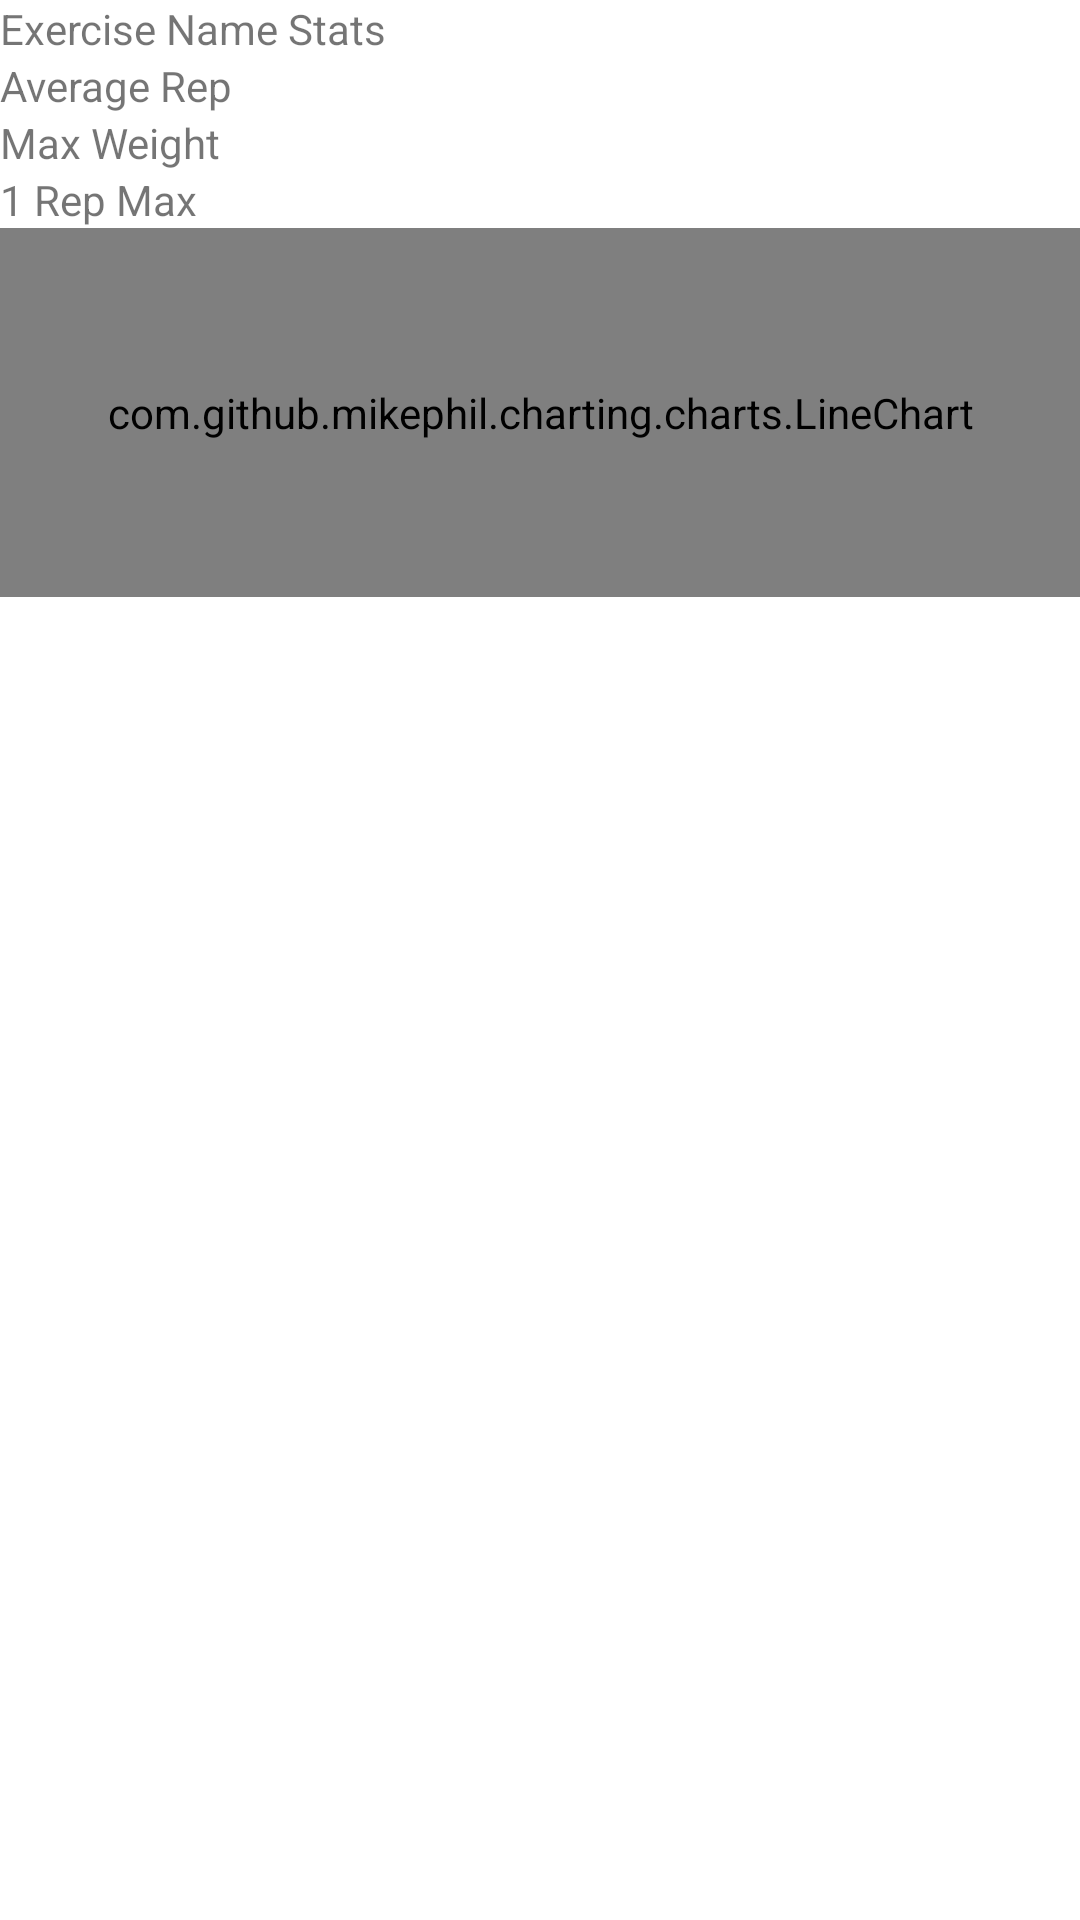

Layout XML and referenced resources for this Android screen:
<!-- AndroidManifest.xml: application theme AppTheme -->
<!-- res/layout/fragment_bottom_sheet_stat.xml -->
<?xml version="1.0" encoding="utf-8"?>
<LinearLayout
    xmlns:android="http://schemas.android.com/apk/res/android"
    xmlns:app="http://schemas.android.com/apk/res-auto"
    android:id="@+id/bottomSheet"
    android:layout_width="match_parent"
    android:layout_height="wrap_content"
    android:orientation="vertical"
    app:layout_behavior="com.google.android.material.bottomsheet.BottomSheetBehavior"
    >
    <TextView
        android:layout_width="match_parent"
        android:layout_height="wrap_content"
        android:text="Exercise Name Stats" />

    <TextView
        android:layout_width="match_parent"
        android:layout_height="wrap_content"
        android:text="Average Rep" />

    <TextView
        android:layout_width="match_parent"
        android:layout_height="wrap_content"
        android:text="Max Weight" />
    <TextView
        android:layout_width="match_parent"
        android:layout_height="wrap_content"
        android:text="1 Rep Max" />

    <com.github.mikephil.charting.charts.LineChart
        android:id="@+id/lineChart"

        android:layout_width="match_parent"
        android:layout_height="123dp"
        android:layout_marginBottom="8dp" />
</LinearLayout>
<!-- resources referenced by this layout -->
<resources>
  <style name="AppTheme" parent="Theme.MaterialComponents.DayNight.NoActionBar">
          
          <item name="colorPrimary">@color/colorPrimary</item>
          <item name="colorPrimaryDark">@color/colorPrimaryDark</item>
          <item name="colorAccent">@color/colorAccent</item>
          <item name="colorOnPrimary">@color/white</item>
      </style>
  <color name="colorPrimary">#008577</color>
  <color name="colorPrimaryDark">#00574B</color>
  <color name="colorAccent">#D81B60</color>
  <color name="white">#FFF</color>
</resources>
